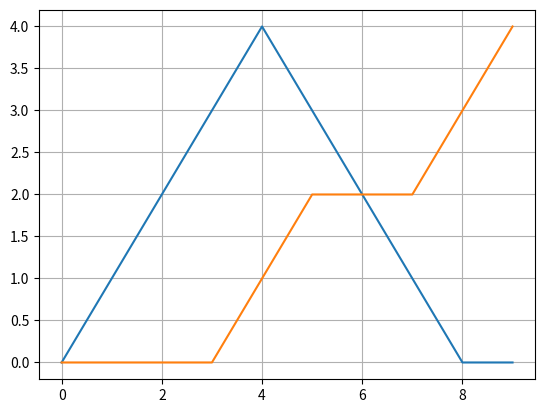

Here is the Python script that generated this plot:
"""
A star algorithm implementation in python.
"""
from typing import List, Tuple, Dict
import numpy as np
import heapq
from math import sqrt
import matplotlib.pyplot as plt

def create_node(position: Tuple[int, int], g: float = float('inf'), 
                h: float = 0.0, parent: Dict = None) -> Dict:

    return {
        'position': position,
        'g': g,
        'h': h,
        'f': g + h,
        'parent': parent
    }

def calculate_heuristic(pos1: Tuple[int, int], pos2: Tuple[int, int]) -> float:
    """
    Calculate the estimated distance between two points using Euclidean distance.
    """
    x1, y1 = pos1
    x2, y2 = pos2
    return sqrt((x2 - x1)**2 + (y2 - y1)**2)

def get_valid_neighbors(grid: np.ndarray, position: Tuple[int, int]) -> List[Tuple[int, int]]:
    """
    Get all valid neighboring positions in the grid.
    """
    x, y = position
    rows, cols = grid.shape
    
    possible_moves = [
        (x+1, y), (x-1, y),    # Right, Left
        (x, y+1), (x, y-1),    # Up, Down
        (x+1, y+1), (x-1, y-1),  # Diagonal moves also 
        (x+1, y-1), (x-1, y+1)
    ]
    
    return [
        (nx, ny) for nx, ny in possible_moves
        if 0 <= nx < rows and 0 <= ny < cols  
        and grid[nx, ny] == 0                
    ]


def reconstruct_path(goal_node: Dict) -> List[Tuple[int, int]]:
    """
    Reconstruct the path from goal to start by following parent pointers.
    """
    path = []
    current = goal_node
    
    while current is not None:
        path.append(current['position'])
        current = current['parent']
        
    return path[::-1]  



def find_path(grid: np.ndarray, start: Tuple[int, int], 
              goal: Tuple[int, int]) -> List[Tuple[int, int]]:

    start_node = create_node(
        position=start,
        g=0,
        h=calculate_heuristic(start, goal)
    )
    
    open_list = [(start_node['f'], start)]  
    open_dict = {start: start_node}         
    closed_set = set()                      
    
    while open_list:
        _, current_pos = heapq.heappop(open_list)
        current_node = open_dict[current_pos]
        
        if current_pos == goal:
            return reconstruct_path(current_node)
            
        closed_set.add(current_pos)
        print(f" Current Position -> {current_pos}")

        for neighbor_pos in get_valid_neighbors(grid, current_pos):
            if neighbor_pos in closed_set:
                continue
                
            tentative_g = current_node['g'] + calculate_heuristic(current_pos, neighbor_pos)
            
            if neighbor_pos not in open_dict:
                neighbor = create_node(
                    position=neighbor_pos,
                    g=tentative_g,
                    h=calculate_heuristic(neighbor_pos, goal),
                    parent=current_node
                )
                heapq.heappush(open_list, (neighbor['f'], neighbor_pos))
                print(f"Tentative Cost Added to Priority Queue{(neighbor['f'], neighbor_pos)}")
                open_dict[neighbor_pos] = neighbor

            elif tentative_g < open_dict[neighbor_pos]['g']:
                neighbor = open_dict[neighbor_pos]
                neighbor['g'] = tentative_g
                neighbor['f'] = tentative_g + neighbor['h']
                neighbor['parent'] = current_node
    
    return []  # No path found

grid = np.zeros((5, 5))  # 5x5 grid, all free space initially

grid[0:4, 1] = 1  # Vertical wall
grid[3:, 3] = 1
grid[1, 3:] = 1   # Horizontal wall

# Define start and goal positions
start_pos = (0, 0)
goal_pos = (0, 4)

def plot_path(grid, path) -> None:
    array = np.array([[x[0], x[1]] for x in path])
    plt.grid(True)
    plt.plot(array)
    plt.show()


# Find the path
path = find_path(grid, start_pos, goal_pos)
if path:
    print(f"Path found with {len(path)} steps!")
    print(path)


    print("This algorithm has a optimal heuristic function and uses a priority queue.")
    print("Time Complexity -> O(b^d) here branching factor will be very close to 1 due to optimal heuristic function.")
    print("Space Complexity -> O(b^d)")
    plot_path(grid, path)
else:
    print("No path found!")






